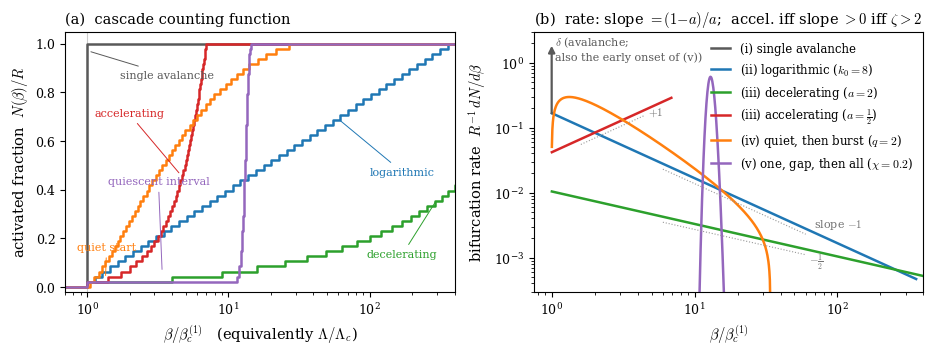
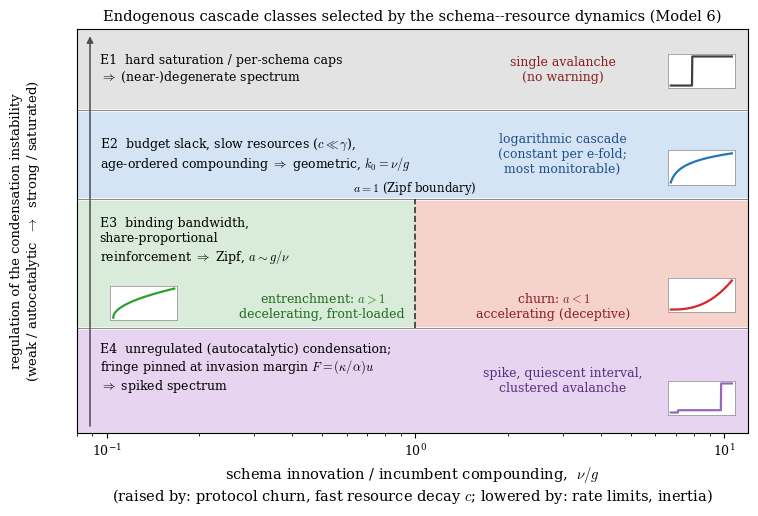
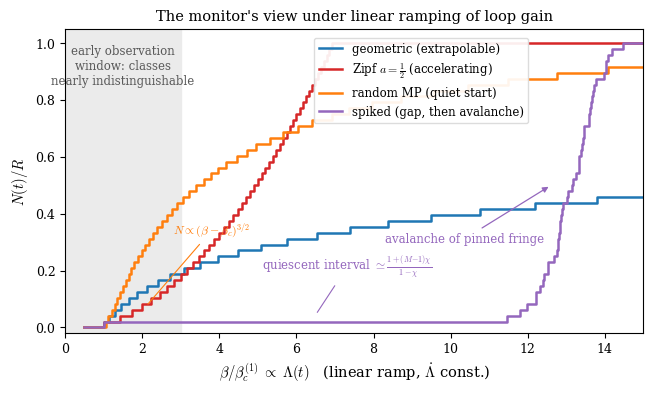

Generate these figures, in order, with matplotlib:
"""
Figures for Sec. 'The functional form of the bifurcation cascade'.

Fig 1 (fig:cascade-classes): (a) counting function N(beta)/R for the six
spectral classes; (b) bifurcation rate dN/dbeta on log-log axes with slope refs.
Fig 2 (fig:regime-diagram): schematic phase diagram of endogenous regimes
E1-E4 in the (nu/g, condensation-regulation) plane, with miniature cascade
glyphs in each region.
Fig 3 (fig:monitor-view): the monitor's view -- N(t) under a linear Lambda
ramping of the loop gain, showing why early observation windows are non-identifying.

All beta in units of beta_c^(1) (i.e., spectra normalized to mu_1 = 1,
bifurcation points b_k = 1/mu_k).
"""

import numpy as np
import matplotlib as mpl
import matplotlib.pyplot as plt
from matplotlib.patches import Rectangle, FancyArrowPatch

mpl.rcParams.update({
    "font.family": "serif",
    "mathtext.fontset": "cm",
    "font.size": 9.5,
    "axes.labelsize": 10.5,
    "axes.titlesize": 10.5,
    "legend.fontsize": 8.5,
    "xtick.labelsize": 9,
    "ytick.labelsize": 9,
    "axes.linewidth": 0.8,
    "figure.dpi": 150,
})

rng = np.random.default_rng(7)

# ----------------------------------------------------------------------
# Spectra (normalized: mu_1 = 1). R modes each.
# ----------------------------------------------------------------------
R = 48
k = np.arange(1, R + 1)

k0 = 8.0
spec = {}
spec["degenerate"] = np.ones(R)
spec["geometric"] = np.exp(-(k - 1) / k0)
spec["zipf_steep"] = k ** (-2.0)      # a = 2  (> 1, decelerating)
spec["zipf_shallow"] = k ** (-0.5)    # a = 1/2 (< 1, accelerating)

# Marchenko-Pastur: P^T P with M = 2 d  (y = d/M = 1/2), normalized top edge
y_mp = 0.5
lam_minus, lam_plus = (1 - np.sqrt(y_mp)) ** 2, (1 + np.sqrt(y_mp)) ** 2
d_mp, M_mp = 400, 800
P = rng.normal(size=(M_mp, d_mp)) / np.sqrt(M_mp)
mp_eigs_full = np.sort(np.linalg.eigvalsh(P.T @ P))[::-1]
mp_eigs_full /= mp_eigs_full[0]
# subsample R of them (quantiles) for the step curve
qs = (np.arange(R) + 0.5) / R
spec["mp"] = np.quantile(mp_eigs_full, 1 - qs)

# Spiked: one coherent outlier + narrow bulk (uniform coherence example)
chi, Msp = 0.20, R
mu_sp = 1.0
mu_bulk = (1 - chi) / (1 + (Msp - 1) * chi)      # ~ 0.0784 -> gap ratio ~ 12.7
bulk = mu_bulk * (1 + 0.05 * rng.normal(size=R - 1))
spec["spiked"] = np.sort(np.concatenate([[mu_sp], bulk]))[::-1]

styles = {
    "degenerate":   dict(color="0.35",       label=r"(i) single avalanche"),
    "geometric":    dict(color="tab:blue",   label=r"(ii) logarithmic ($k_0{=}8$)"),
    "zipf_steep":   dict(color="tab:green",  label=r"(iii) decelerating ($a{=}2$)"),
    "zipf_shallow": dict(color="tab:red",    label=r"(iii) accelerating ($a{=}\frac{1}{2}$)"),
    "mp":           dict(color="tab:orange", label=r"(iv) quiet, then burst ($q{=}2$)"),
    "spiked":       dict(color="tab:purple", label=r"(v) one, gap, then all ($\chi{=}0.2$)"),
}


def counting_curve(mu):
    """Empirical N(beta)/R as a step function; returns (beta_grid, N/R)."""
    b = np.sort(1.0 / mu)
    bg = np.concatenate([[0.7], np.repeat(b, 2), [1e4]])
    Ng = np.concatenate([[0.0], np.repeat(np.arange(1, len(b) + 1), 2)[:-1] / len(b), [1.0], [1.0]])
    # build proper step: before b1 -> 0; after b_k -> k/R
    bg, Ng = [0.5], [0.0]
    for i, bb in enumerate(b):
        bg += [bb, bb]
        Ng += [i / len(b), (i + 1) / len(b)]
    bg.append(1e4)
    Ng.append(1.0)
    return np.array(bg), np.array(Ng)


# ----------------------------------------------------------------------
# Figure 1: counting functions + log-log rates
# ----------------------------------------------------------------------
fig, (axA, axB) = plt.subplots(1, 2, figsize=(9.4, 3.6))

BMAX = 400
for name in ["degenerate", "geometric", "zipf_steep", "zipf_shallow", "mp", "spiked"]:
    bg, Ng = counting_curve(spec[name])
    axA.plot(bg, Ng, lw=1.8, **styles[name])

axA.set_xscale("log")
axA.set_xlim(0.7, BMAX)
axA.set_ylim(-0.02, 1.05)
axA.set_xlabel(r"$\beta/\beta_c^{(1)}$   (equivalently $\Lambda/\Lambda_c$)")
axA.set_ylabel(r"activated fraction  $N(\beta)/R$")
axA.axvline(1.0, color="0.8", lw=0.8, zorder=0)
axA.set_title(r"(a)  cascade counting function", loc="left")

# annotate the deceptive features
axA.annotate("single avalanche", xy=(1.02, 0.97), xytext=(1.7, 0.86),
             color="0.35", fontsize=8,
             arrowprops=dict(arrowstyle="-", color="0.35", lw=0.7))
axA.annotate("quiescent interval", xy=(3.4, 0.06), xytext=(3.2, 0.42),
             color="tab:purple", fontsize=8, ha="center",
             arrowprops=dict(arrowstyle="-", color="tab:purple", lw=0.7))
# identify the three curves that carry no feature callout
axA.annotate("accelerating", xy=(4.6, 0.46), xytext=(1.12, 0.70),
             color="tab:red", fontsize=8, ha="left",
             arrowprops=dict(arrowstyle="-", color="tab:red", lw=0.7))
axA.annotate("logarithmic", xy=(60, 0.69), xytext=(170, 0.46),
             color="tab:blue", fontsize=8, ha="center",
             arrowprops=dict(arrowstyle="-", color="tab:blue", lw=0.7))
axA.annotate("decelerating", xy=(300, 0.36), xytext=(170, 0.12),
             color="tab:green", fontsize=8, ha="center",
             arrowprops=dict(arrowstyle="-", color="tab:green", lw=0.7))
axA.annotate("quiet start", xy=(1.35, 0.035), xytext=(0.85, 0.15),
             color="tab:orange", fontsize=8,
             arrowprops=dict(arrowstyle="-", color="tab:orange", lw=0.7))

# ---- panel (b): rates dN/dbeta (per mode), log-log, analytic where possible
b = np.logspace(np.log10(0.75), np.log10(BMAX), 800)

# geometric: dN/db = k0 / b  on [1, e^{(R-1)/k0}]
mask = (b >= 1) & (b <= np.exp((R - 1) / k0))
axB.plot(b[mask], (k0 / b[mask]) / R, color="tab:blue", lw=1.8)

# Zipf: dN/db = (1/a) b^{(1-a)/a}
for a, c in [(2.0, "tab:green"), (0.5, "tab:red")]:
    mask = (b >= 1) & (b <= R ** a)
    axB.plot(b[mask], ((1 / a) * b[mask] ** ((1 - a) / a)) / R, color=c, lw=1.8)

# MP: dN/db = rho_norm(1/b) / b^2 ; rho_norm(mu) = lam_plus * rho_MP(lam_plus*mu)
def rho_mp(lam):
    out = np.zeros_like(lam)
    m = (lam > lam_minus) & (lam < lam_plus)
    out[m] = np.sqrt((lam_plus - lam[m]) * (lam[m] - lam_minus)) / (2 * np.pi * y_mp * lam[m])
    return out

mu_b = 1.0 / b
rate_mp = lam_plus * rho_mp(lam_plus * mu_b) / b ** 2
axB.plot(b[rate_mp > 0], rate_mp[rate_mp > 0], color="tab:orange", lw=1.8)

# spiked bulk: Gaussian bulk in mu at mu_bulk, rel. width 5%
s_b = 0.05 * mu_bulk
rate_sp = ((R - 1) / R) * np.exp(-0.5 * ((mu_b - mu_bulk) / s_b) ** 2) / (np.sqrt(2 * np.pi) * s_b) / b ** 2
axB.plot(b, rate_sp, color="tab:purple", lw=1.8)

# deltas: degenerate at b=1, spike at b=1 -> arrows
for x0, c, dy in [(1.0, "0.35", 1.0)]:
    axB.annotate("", xy=(x0, 2.0), xytext=(x0, 0.15),
                 arrowprops=dict(arrowstyle="-|>", color=c, lw=1.6))
axB.text(1.06, 1.1, r"$\delta$ (avalanche;" "\n" r"also the early onset of (v))", fontsize=8, color="0.35")

# slope guides
def slope_guide(x0, x1, y0, p, txt, dx=1.0, dy=1.4):
    xs = np.array([x0, x1])
    axB.plot(xs, y0 * (xs / x0) ** p, color="0.6", lw=0.8, ls=":")
    axB.text(x1 * dx, y0 * (x1 / x0) ** p * dy, txt, fontsize=8, color="0.45")

slope_guide(6, 60, 0.0229, -1.0, r"slope $-1$", dx=1.14, dy=1.28)
slope_guide(6, 60, 0.0035, -0.5, r"$-\frac{1}{2}$", dx=1.05, dy=0.74)
slope_guide(1.6, 4.5, 0.055, +1.0, r"$+1$", dx=1.05, dy=1.0)

axB.set_xscale("log")
axB.set_yscale("log")
axB.set_xlim(0.75, BMAX)
axB.set_ylim(3e-4, 3)
axB.set_xlabel(r"$\beta/\beta_c^{(1)}$")
axB.set_ylabel(r"bifurcation rate  $R^{-1}\,dN/d\beta$")
axB.set_title(r"(b)  rate: slope $=(1{-}a)/a$;  accel. iff slope $>0$ iff $\zeta>2$", loc="left")
axB.legend(*axA.get_legend_handles_labels(), loc="upper right", frameon=False, handlelength=1.6)

fig.tight_layout()
fig.savefig("./fig_cascade_classes.pdf")
fig.savefig("./fig_cascade_classes.png", dpi=300)
plt.close(fig)

# ----------------------------------------------------------------------
# Figure 2: endogenous regime phase diagram (schematic)
# ----------------------------------------------------------------------
fig, ax = plt.subplots(figsize=(7.6, 5.2))
ax.set_xscale("log")
ax.set_xlim(0.08, 12)
ax.set_ylim(0, 1)

bands = {  # (y0, y1)
    "E4": (0.00, 0.26),
    "E3": (0.26, 0.58),
    "E2": (0.58, 0.80),
    "E1": (0.80, 1.00),
}
col = {"E4": "#e6d4f0", "E3L": "#d9ecd9", "E3R": "#f5d2cc", "E2": "#d4e4f5", "E1": "#e3e3e3"}

def rect(x0, x1, y0, y1, c):
    ax.add_patch(Rectangle((x0, y0), x1 - x0, y1 - y0, transform=ax.transData,
                           facecolor=c, edgecolor="none", zorder=0))

rect(0.08, 12, *bands["E4"], col["E4"])
rect(0.08, 1.0, *bands["E3"], col["E3L"])
rect(1.0, 12, *bands["E3"], col["E3R"])
rect(0.08, 12, *bands["E2"], col["E2"])
rect(0.08, 12, *bands["E1"], col["E1"])
for y in [0.26, 0.58, 0.80]:
    ax.axhline(y, color="w", lw=2.0)
    ax.axhline(y, color="0.55", lw=0.8)

# a = 1 boundary inside E3
ax.plot([1, 1], list(bands["E3"]), color="0.2", lw=1.2, ls="--")
ax.text(1.0, 0.585, r"$a=1$ (Zipf boundary)", ha="center", va="bottom", fontsize=8.5)

# labels
ax.text(0.095, 0.90, "E1  hard saturation / per-schema caps\n"
        r"$\Rightarrow$ (near-)degenerate spectrum", va="center", fontsize=9)
ax.text(3.0, 0.90, "single avalanche\n(no warning)", va="center", ha="center",
        fontsize=9, color="#8a1f1f")
ax.text(0.095, 0.69, "E2  budget slack, slow resources ($c\\ll\\gamma$),\n"
        r"age-ordered compounding $\Rightarrow$ geometric, $k_0=\nu/g$",
        va="center", fontsize=9)
ax.text(3.0, 0.69, "logarithmic cascade\n(constant per e-fold;\nmost monitorable)",
        va="center", ha="center", fontsize=9, color="#1f4f8a")
ax.text(0.095, 0.475, "E3  binding bandwidth,\nshare-proportional\n"
        r"reinforcement $\Rightarrow$ Zipf, $a\sim g/\nu$", va="center", fontsize=9)
ax.text(0.5, 0.315, "entrenchment: $a>1$\ndecelerating, front-loaded",
        ha="center", va="center", fontsize=9, color="#1f6b1f")
ax.text(2.8, 0.315, "churn: $a<1$\naccelerating (deceptive)",
        ha="center", va="center", fontsize=9, color="#8a1f1f")
ax.text(0.095, 0.16, "E4  unregulated (autocatalytic) condensation;\n"
        r"fringe pinned at invasion margin $F=(\kappa/\alpha)u$"
        "\n" r"$\Rightarrow$ spiked spectrum", va="center", fontsize=9)
ax.text(3.0, 0.13, "spike, quiescent interval,\nclustered avalanche",
        va="center", ha="center", fontsize=9, color="#5a2d82")

# miniature N(beta) glyphs
def glyph(cx, cy, kind, color):
    w, h = 0.10, 0.085  # in axes fraction
    ia = ax.inset_axes([cx, cy, w, h], transform=ax.transAxes)
    x = np.linspace(0, 1, 200)
    if kind == "step":
        y_ = (x > 0.35).astype(float)
    elif kind == "log":
        y_ = np.log1p(20 * x) / np.log(21)
    elif kind == "concave":
        y_ = x ** 0.5
    elif kind == "convex":
        y_ = x ** 2.5
    elif kind == "spiked":
        y_ = 0.08 * (x > 0.12) + 0.92 * (x > 0.82)
    ia.plot(x, y_, color=color, lw=1.6)
    ia.set_xticks([]); ia.set_yticks([])
    for s in ia.spines.values():
        s.set_color("0.6"); s.set_linewidth(0.6)
    ia.set_ylim(-0.08, 1.1)
    ia.set_facecolor("white")

glyph(0.88, 0.855, "step", "0.25")
glyph(0.88, 0.615, "log", "tab:blue")
glyph(0.05, 0.28, "concave", "tab:green")
glyph(0.88, 0.30, "convex", "tab:red")
glyph(0.88, 0.045, "spiked", "tab:purple")

# axes labels / arrows
ax.set_xlabel(r"schema innovation / incumbent compounding,  $\nu/g$"
              "\n" r"(raised by: protocol churn, fast resource decay $c$;"
              r" lowered by: rate limits, inertia)")
ax.set_yticks([])
ax.annotate("", xy=(0.02, 0.99), xytext=(0.02, 0.01),
            xycoords="axes fraction",
            arrowprops=dict(arrowstyle="-|>", color="0.3", lw=1.1))
ax.text(-0.075, 0.5, "regulation of the condensation instability\n"
        "(weak / autocatalytic  $\\rightarrow$  strong / saturated)",
        transform=ax.transAxes, rotation=90, va="center", ha="center", fontsize=9.5)
ax.set_title("Endogenous cascade classes selected by the schema--resource dynamics (Model 6)",
             fontsize=10.5)

fig.tight_layout()
fig.savefig("./fig_regime_diagram.pdf")
fig.savefig("./fig_regime_diagram.png", dpi=300)
plt.close(fig)

# ----------------------------------------------------------------------
# Figure 3: the monitor's view (linear ramp in loop gain)
# ----------------------------------------------------------------------
fig, ax = plt.subplots(figsize=(6.6, 4.0))

BLIN = 15
bg, Ng = counting_curve(spec["geometric"]); ax.plot(bg, Ng, lw=1.8, color="tab:blue",
                                                    label=r"geometric (extrapolable)")
bg, Ng = counting_curve(spec["zipf_shallow"]); ax.plot(bg, Ng, lw=1.8, color="tab:red",
                                                       label=r"Zipf $a{=}\frac{1}{2}$ (accelerating)")
bg, Ng = counting_curve(spec["mp"]); ax.plot(bg, Ng, lw=1.8, color="tab:orange",
                                             label="random MP (quiet start)")
bg, Ng = counting_curve(spec["spiked"]); ax.plot(bg, Ng, lw=1.8, color="tab:purple",
                                                 label="spiked (gap, then avalanche)")

ax.set_xlim(0, BLIN)
ax.set_ylim(-0.02, 1.05)
ax.set_xlabel(r"$\beta/\beta_c^{(1)} \;\propto\; \Lambda(t)$   (linear ramp, $\dot\Lambda$ const.)")
ax.set_ylabel(r"$N(t)/R$")

# early observation window
ax.axvspan(0, 3, color="0.92", zorder=0)
ax.text(1.5, 0.995, "early observation\nwindow: classes\nnearly indistinguishable",
        ha="center", va="top", fontsize=8.5, color="0.35")

ax.annotate("avalanche of pinned fringe", xy=(12.6, 0.50), xytext=(8.3, 0.30),
            fontsize=8.5, color="tab:purple",
            arrowprops=dict(arrowstyle="-|>", color="tab:purple", lw=0.9))
ax.annotate(r"quiescent interval $\simeq \frac{1+(M{-}1)\chi}{1-\chi}$",
            xy=(6.5, 0.045), xytext=(5.1, 0.20), fontsize=8.5, color="tab:purple",
            arrowprops=dict(arrowstyle="-", color="tab:purple", lw=0.8))
ax.annotate(r"$N \propto (\beta-\beta_c)^{3/2}$", xy=(2.1, 0.075), xytext=(2.8, 0.33),
            fontsize=8.5, color="tab:orange",
            arrowprops=dict(arrowstyle="-", color="tab:orange", lw=0.8))
ax.legend(loc="upper left", bbox_to_anchor=(0.42, 0.99), frameon=True, framealpha=0.92, edgecolor="0.85", fontsize=8.5)
ax.set_title("The monitor's view under linear ramping of loop gain", fontsize=10.5)

fig.tight_layout()
fig.savefig("./fig_monitor_view.pdf")
fig.savefig("./fig_monitor_view.png", dpi=300)
plt.close(fig)

print("done")
